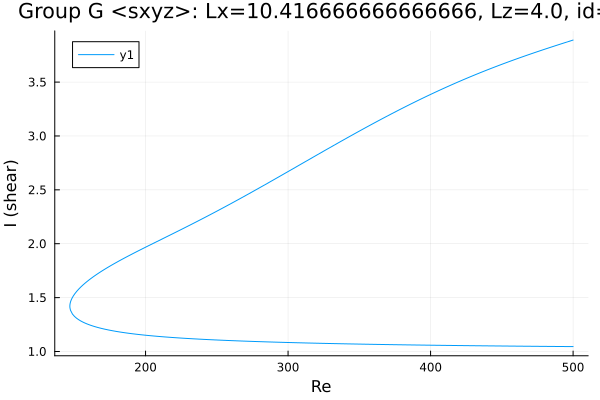

The data file committed next to this chart (first rows):
Re, shear
500.0, 3.89
498.9, 3.886
497.5, 3.88
496.1, 3.874
494.7, 3.868
493.3, 3.862
491.9, 3.856
490.4, 3.85
489, 3.844
487.6, 3.838
486.2, 3.832
484.8, 3.826
483.4, 3.819
482, 3.813
480.5, 3.807
479.1, 3.801
477.7, 3.795
476.3, 3.788
474.9, 3.782
473.5, 3.776
472.1, 3.769
470.7, 3.763
469.2, 3.757
467.8, 3.75
466.4, 3.744
465, 3.737
463.6, 3.73
462.2, 3.724
460.8, 3.717
459.3, 3.71
457.9, 3.704
456.5, 3.697
455.1, 3.69
453.7, 3.683
452.3, 3.676
450.9, 3.669
449.4, 3.662
448, 3.655
446.6, 3.648
445.2, 3.641
443.8, 3.634
442.4, 3.626
441, 3.619
439.5, 3.612
438.1, 3.604
436.7, 3.597
435.3, 3.59
433.9, 3.582
432.5, 3.574
431.1, 3.567
429.6, 3.559
428.2, 3.551
426.8, 3.543
425.4, 3.536
424, 3.528
422.6, 3.52
421.2, 3.512
419.7, 3.504
418.3, 3.496
416.9, 3.487
... 508 more rows
